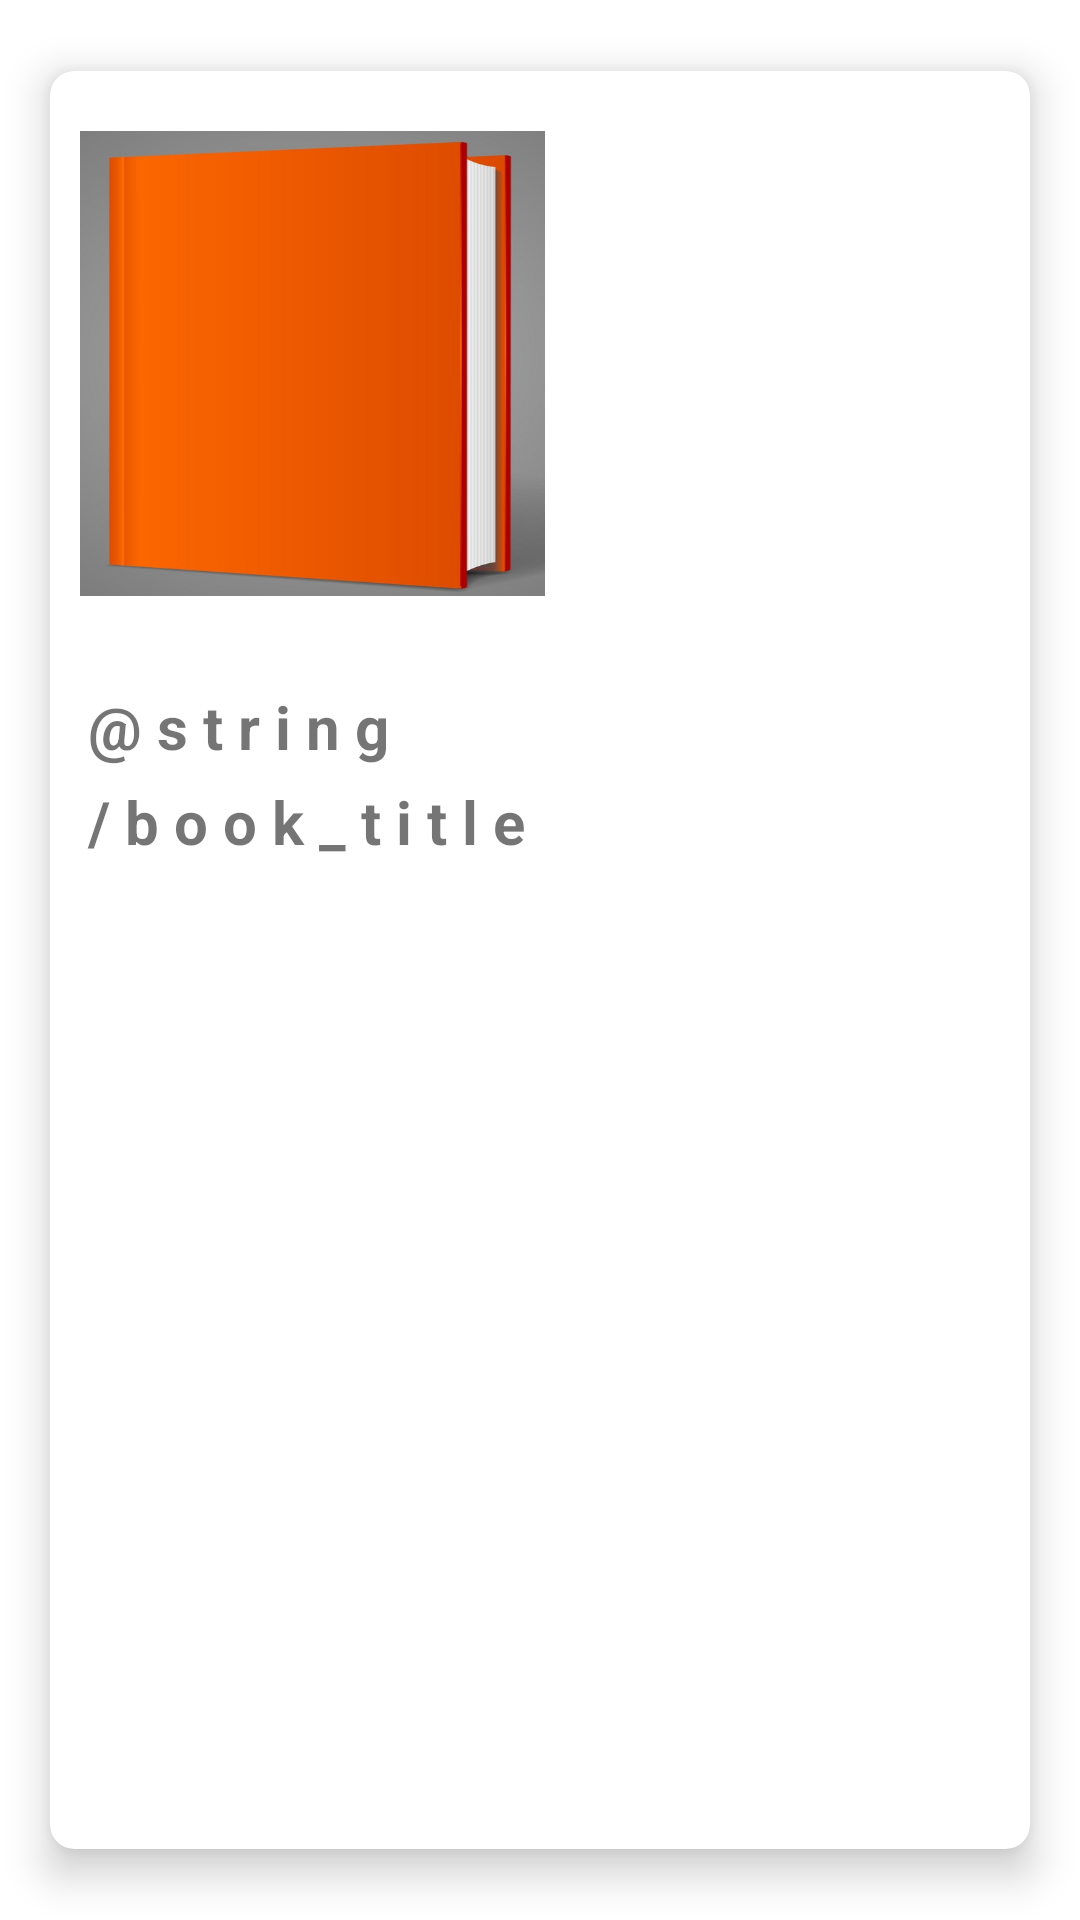

Produce the Android XML layout that renders to this screen, including the resource entries it uses.
<!-- AndroidManifest.xml: application theme Theme.BookNarrator -->
<!-- res/layout/rv_section_item.xml -->
<?xml version="1.0" encoding="utf-8"?>
<androidx.cardview.widget.CardView xmlns:android="http://schemas.android.com/apk/res/android"
    xmlns:app="http://schemas.android.com/apk/res-auto"
    xmlns:tools="http://schemas.android.com/tools"
    android:id="@+id/cvBook"
    android:layout_width="wrap_content"
    android:layout_height="wrap_content"
    app:cardCornerRadius="8dp"
    app:cardElevation="8dp"
    app:cardMaxElevation="14dp"
    app:cardPreventCornerOverlap="true"
    app:cardUseCompatPadding="true">


    <androidx.constraintlayout.widget.ConstraintLayout
        android:layout_width="match_parent"
        android:layout_height="match_parent">

        <ImageView
            android:id="@+id/ivBookCover"
            android:layout_width="175dp"
            android:layout_height="175dp"
            android:layout_marginTop="10dp"
            android:contentDescription="@string/book_cover_image"
            android:padding="10dp"
            android:scaleType="fitXY"
            app:layout_constraintStart_toStartOf="parent"
            app:layout_constraintTop_toTopOf="parent"
            app:srcCompat="@drawable/book_cover" />

        <TextView
            android:id="@+id/tvBookTitle"
            android:layout_width="175dp"
            android:layout_height="100dp"
            android:layout_marginTop="10dp"
            android:letterSpacing="0.25"
            android:lineSpacingExtra="8sp"
            android:maxLines="2"
            android:minLines="1"
            android:padding="10dp"
            android:text="@string/book_title"
            android:textSize="20sp"
            android:textStyle="bold"
            app:layout_constraintStart_toStartOf="parent"
            app:layout_constraintTop_toBottomOf="@+id/ivBookCover"
            app:layout_marginBaseline="10dp" />
    </androidx.constraintlayout.widget.ConstraintLayout>
</androidx.cardview.widget.CardView>
<!-- resources referenced by this layout -->
<resources>
  <!-- drawable book_cover: jpg bitmap (drawable, 73281 bytes) -->
  <style name="Theme.BookNarrator" parent="Theme.MaterialComponents.DayNight.DarkActionBar">
          
          <item name="colorPrimary">@color/purple_500</item>
          <item name="colorPrimaryVariant">@color/purple_700</item>
          <item name="colorOnPrimary">@color/white</item>
          
          <item name="colorSecondary">@color/teal_200</item>
          <item name="colorSecondaryVariant">@color/teal_700</item>
          <item name="colorOnSecondary">@color/black</item>
          
          <item name="android:statusBarColor" tools:targetApi="l">?attr/colorPrimaryVariant</item>
          
      </style>
  <!-- not gathered from this repository: default colours our renderer supplied (Android Studio template values) -->
  <color name="purple_500">#FF6200EE</color>
  <color name="purple_700">#FF3700B3</color>
  <color name="teal_200">#FF03DAC5</color>
  <color name="teal_700">#FF018786</color>
  <color name="black">#FF000000</color>
  <color name="white">#FFFFFFFF</color>
</resources>
